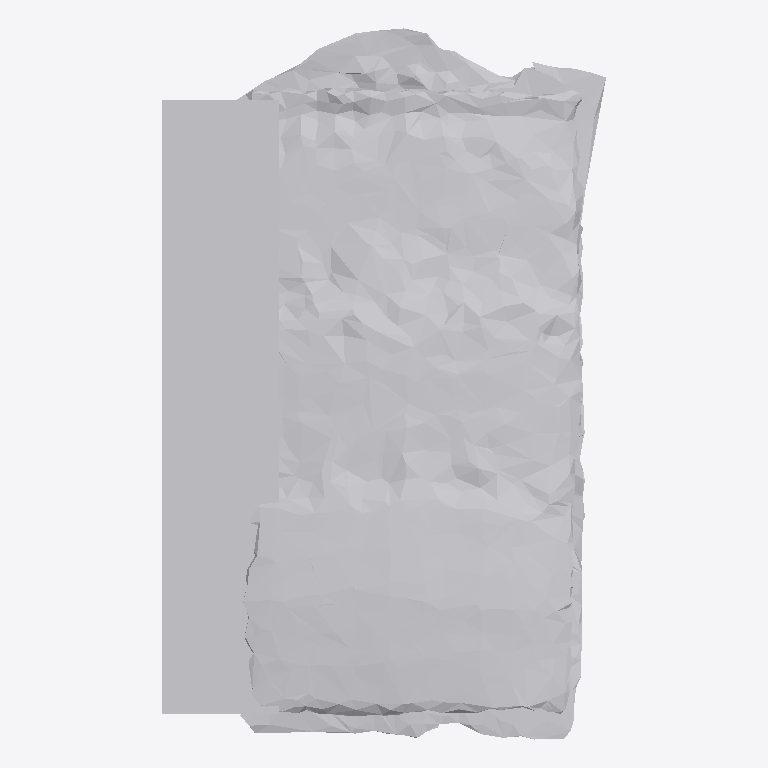
Plan cut of the same IFC building model at storey 'Ground Floor' (level 0.00 m, cut at 1.40 m), seen from above with north up, elements coloured by IFC class: 1 other element (light grey). No cut surface shows.
Extent 0.529 m × 0.847 m × 0.316 m (x, y, z). Storeys (1): Ground Floor at 0.00 m. Elements (1): 1 IfcFurniture.

HEADER;
FILE_DESCRIPTION(('ViewDefinition [CoordinationView]'),'2;1');
FILE_NAME('','2026-07-12T07:19:52',(''),(''),'IfcOpenShell 0.8.0','IfcOpenShell 0.8.0','');
FILE_SCHEMA(('IFC4'));
ENDSEC;
DATA;
#17=IFCPROJECT('2iFvUY6brBU98GtGn6aceE',#5,'Office Project',$,$,$,$,(#15),#10);
#20=IFCSITE('19SsY1WuPB2gskjYazEZhx',#5,'Site',$,$,#19,$,$,.ELEMENT.,$,$,$,$,$);
#22=IFCBUILDING('2xXdFfuQL3Pv8rKwODDoQ5',#5,'Building',$,$,#21,$,$,.ELEMENT.,$,$,$);
#24=IFCBUILDINGSTOREY('11wtHHiSP8J9CRcZtK1Cvj',#5,'Ground Floor',$,$,#23,$,$,.ELEMENT.,0.0);
#35=IFCFURNITURE('3OQyYhXZP9vQ2lnGQk7nDB',#5,'list11_filing_cabinet',$,$,#34,#31,$,$);
ENDSEC;
